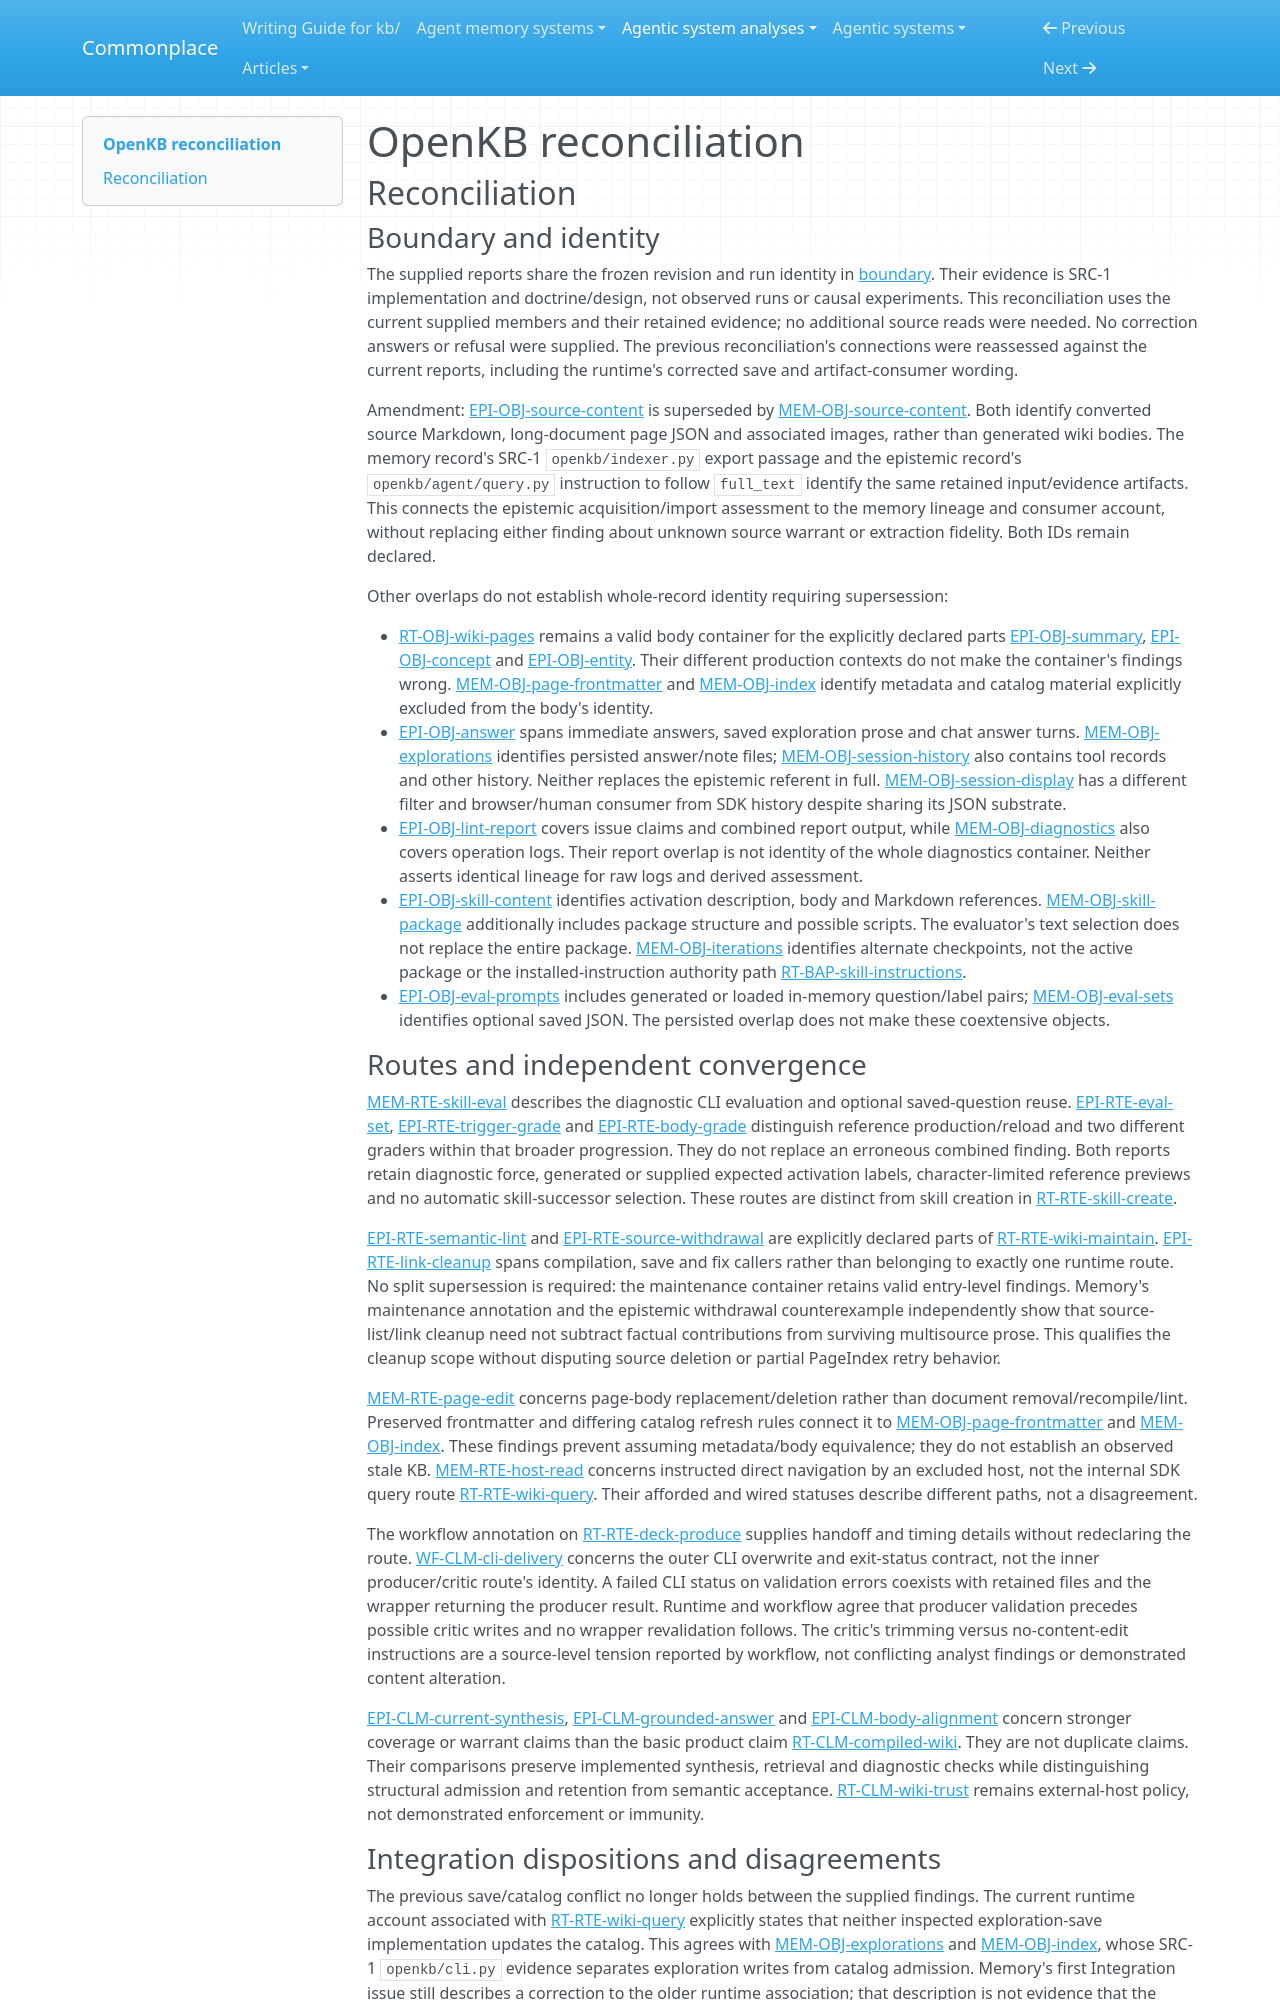

repository: zby/commonplace · page: agentic-system-analyses/retained/vectifyai--openkb/reconciliation/index.html · generator: mkdocs

---
type: agentic-system-analyses/types/agentic-system-reconciliation-report.md
description: "Reconciliation of OpenKB analyst records at ff54396e575ee6feb0113b631a34caa082b441cc."
run-id: AAS-2026-11-09-openkb-bd9c4c38a842-01
reviewed-boundary: "ff54396e575ee6feb0113b631a34caa082b441cc"
---

# OpenKB reconciliation

## Reconciliation

### Boundary and identity

The supplied reports share the frozen revision and run identity in [boundary](boundary.md#boundary-and-evidence). Their evidence is SRC-1 implementation and doctrine/design, not observed runs or causal experiments. This reconciliation uses the current supplied members and their retained evidence; no additional source reads were needed. No correction answers or refusal were supplied. The previous reconciliation's connections were reassessed against the current reports, including the runtime's corrected save and artifact-consumer wording.

Amendment: [EPI-OBJ-source-content](epistemic.md#epi-obj-source-content) is superseded by [MEM-OBJ-source-content](memory.md#mem-obj-source-content). Both identify converted source Markdown, long-document page JSON and associated images, rather than generated wiki bodies. The memory record's SRC-1 `openkb/indexer.py` export passage and the epistemic record's `openkb/agent/query.py` instruction to follow `full_text` identify the same retained input/evidence artifacts. This connects the epistemic acquisition/import assessment to the memory lineage and consumer account, without replacing either finding about unknown source warrant or extraction fidelity. Both IDs remain declared.

Other overlaps do not establish whole-record identity requiring supersession:

- [RT-OBJ-wiki-pages](runtime.md#rt-obj-wiki-pages) remains a valid body container for the explicitly declared parts [EPI-OBJ-summary](epistemic.md#epi-obj-summary), [EPI-OBJ-concept](epistemic.md#epi-obj-concept) and [EPI-OBJ-entity](epistemic.md#epi-obj-entity). Their different production contexts do not make the container's findings wrong. [MEM-OBJ-page-frontmatter](memory.md#mem-obj-page-frontmatter) and [MEM-OBJ-index](memory.md#mem-obj-index) identify metadata and catalog material explicitly excluded from the body's identity.
- [EPI-OBJ-answer](epistemic.md#epi-obj-answer) spans immediate answers, saved exploration prose and chat answer turns. [MEM-OBJ-explorations](memory.md#mem-obj-explorations) identifies persisted answer/note files; [MEM-OBJ-session-history](memory.md#mem-obj-session-history) also contains tool records and other history. Neither replaces the epistemic referent in full. [MEM-OBJ-session-display](memory.md#mem-obj-session-display) has a different filter and browser/human consumer from SDK history despite sharing its JSON substrate.
- [EPI-OBJ-lint-report](epistemic.md#epi-obj-lint-report) covers issue claims and combined report output, while [MEM-OBJ-diagnostics](memory.md#mem-obj-diagnostics) also covers operation logs. Their report overlap is not identity of the whole diagnostics container. Neither asserts identical lineage for raw logs and derived assessment.
- [EPI-OBJ-skill-content](epistemic.md#epi-obj-skill-content) identifies activation description, body and Markdown references. [MEM-OBJ-skill-package](memory.md#mem-obj-skill-package) additionally includes package structure and possible scripts. The evaluator's text selection does not replace the entire package. [MEM-OBJ-iterations](memory.md#mem-obj-iterations) identifies alternate checkpoints, not the active package or the installed-instruction authority path [RT-BAP-skill-instructions](runtime.md#rt-bap-skill-instructions).
- [EPI-OBJ-eval-prompts](epistemic.md#epi-obj-eval-prompts) includes generated or loaded in-memory question/label pairs; [MEM-OBJ-eval-sets](memory.md#mem-obj-eval-sets) identifies optional saved JSON. The persisted overlap does not make these coextensive objects.

### Routes and independent convergence

[MEM-RTE-skill-eval](memory.md#mem-rte-skill-eval) describes the diagnostic CLI evaluation and optional saved-question reuse. [EPI-RTE-eval-set](epistemic.md#epi-rte-eval-set), [EPI-RTE-trigger-grade](epistemic.md#epi-rte-trigger-grade) and [EPI-RTE-body-grade](epistemic.md#epi-rte-body-grade) distinguish reference production/reload and two different graders within that broader progression. They do not replace an erroneous combined finding. Both reports retain diagnostic force, generated or supplied expected activation labels, character-limited reference previews and no automatic skill-successor selection. These routes are distinct from skill creation in [RT-RTE-skill-create](runtime.md#rt-rte-skill-create).

[EPI-RTE-semantic-lint](epistemic.md#epi-rte-semantic-lint) and [EPI-RTE-source-withdrawal](epistemic.md#epi-rte-source-withdrawal) are explicitly declared parts of [RT-RTE-wiki-maintain](runtime.md#rt-rte-wiki-maintain). [EPI-RTE-link-cleanup](epistemic.md#epi-rte-link-cleanup) spans compilation, save and fix callers rather than belonging to exactly one runtime route. No split supersession is required: the maintenance container retains valid entry-level findings. Memory's maintenance annotation and the epistemic withdrawal counterexample independently show that source-list/link cleanup need not subtract factual contributions from surviving multisource prose. This qualifies the cleanup scope without disputing source deletion or partial PageIndex retry behavior.

[MEM-RTE-page-edit](memory.md#mem-rte-page-edit) concerns page-body replacement/deletion rather than document removal/recompile/lint. Preserved frontmatter and differing catalog refresh rules connect it to [MEM-OBJ-page-frontmatter](memory.md#mem-obj-page-frontmatter) and [MEM-OBJ-index](memory.md#mem-obj-index). These findings prevent assuming metadata/body equivalence; they do not establish an observed stale KB. [MEM-RTE-host-read](memory.md#mem-rte-host-read) concerns instructed direct navigation by an excluded host, not the internal SDK query route [RT-RTE-wiki-query](runtime.md#rt-rte-wiki-query). Their afforded and wired statuses describe different paths, not a disagreement.

The workflow annotation on [RT-RTE-deck-produce](runtime.md#rt-rte-deck-produce) supplies handoff and timing details without redeclaring the route. [WF-CLM-cli-delivery](workflow.md#wf-clm-cli-delivery) concerns the outer CLI overwrite and exit-status contract, not the inner producer/critic route's identity. A failed CLI status on validation errors coexists with retained files and the wrapper returning the producer result. Runtime and workflow agree that producer validation precedes possible critic writes and no wrapper revalidation follows. The critic's trimming versus no-content-edit instructions are a source-level tension reported by workflow, not conflicting analyst findings or demonstrated content alteration.

[EPI-CLM-current-synthesis](epistemic.md#epi-clm-current-synthesis), [EPI-CLM-grounded-answer](epistemic.md#epi-clm-grounded-answer) and [EPI-CLM-body-alignment](epistemic.md#epi-clm-body-alignment) concern stronger coverage or warrant claims than the basic product claim [RT-CLM-compiled-wiki](runtime.md#rt-clm-compiled-wiki). They are not duplicate claims. Their comparisons preserve implemented synthesis, retrieval and diagnostic checks while distinguishing structural admission and retention from semantic acceptance. [RT-CLM-wiki-trust](runtime.md#rt-clm-wiki-trust) remains external-host policy, not demonstrated enforcement or immunity.
